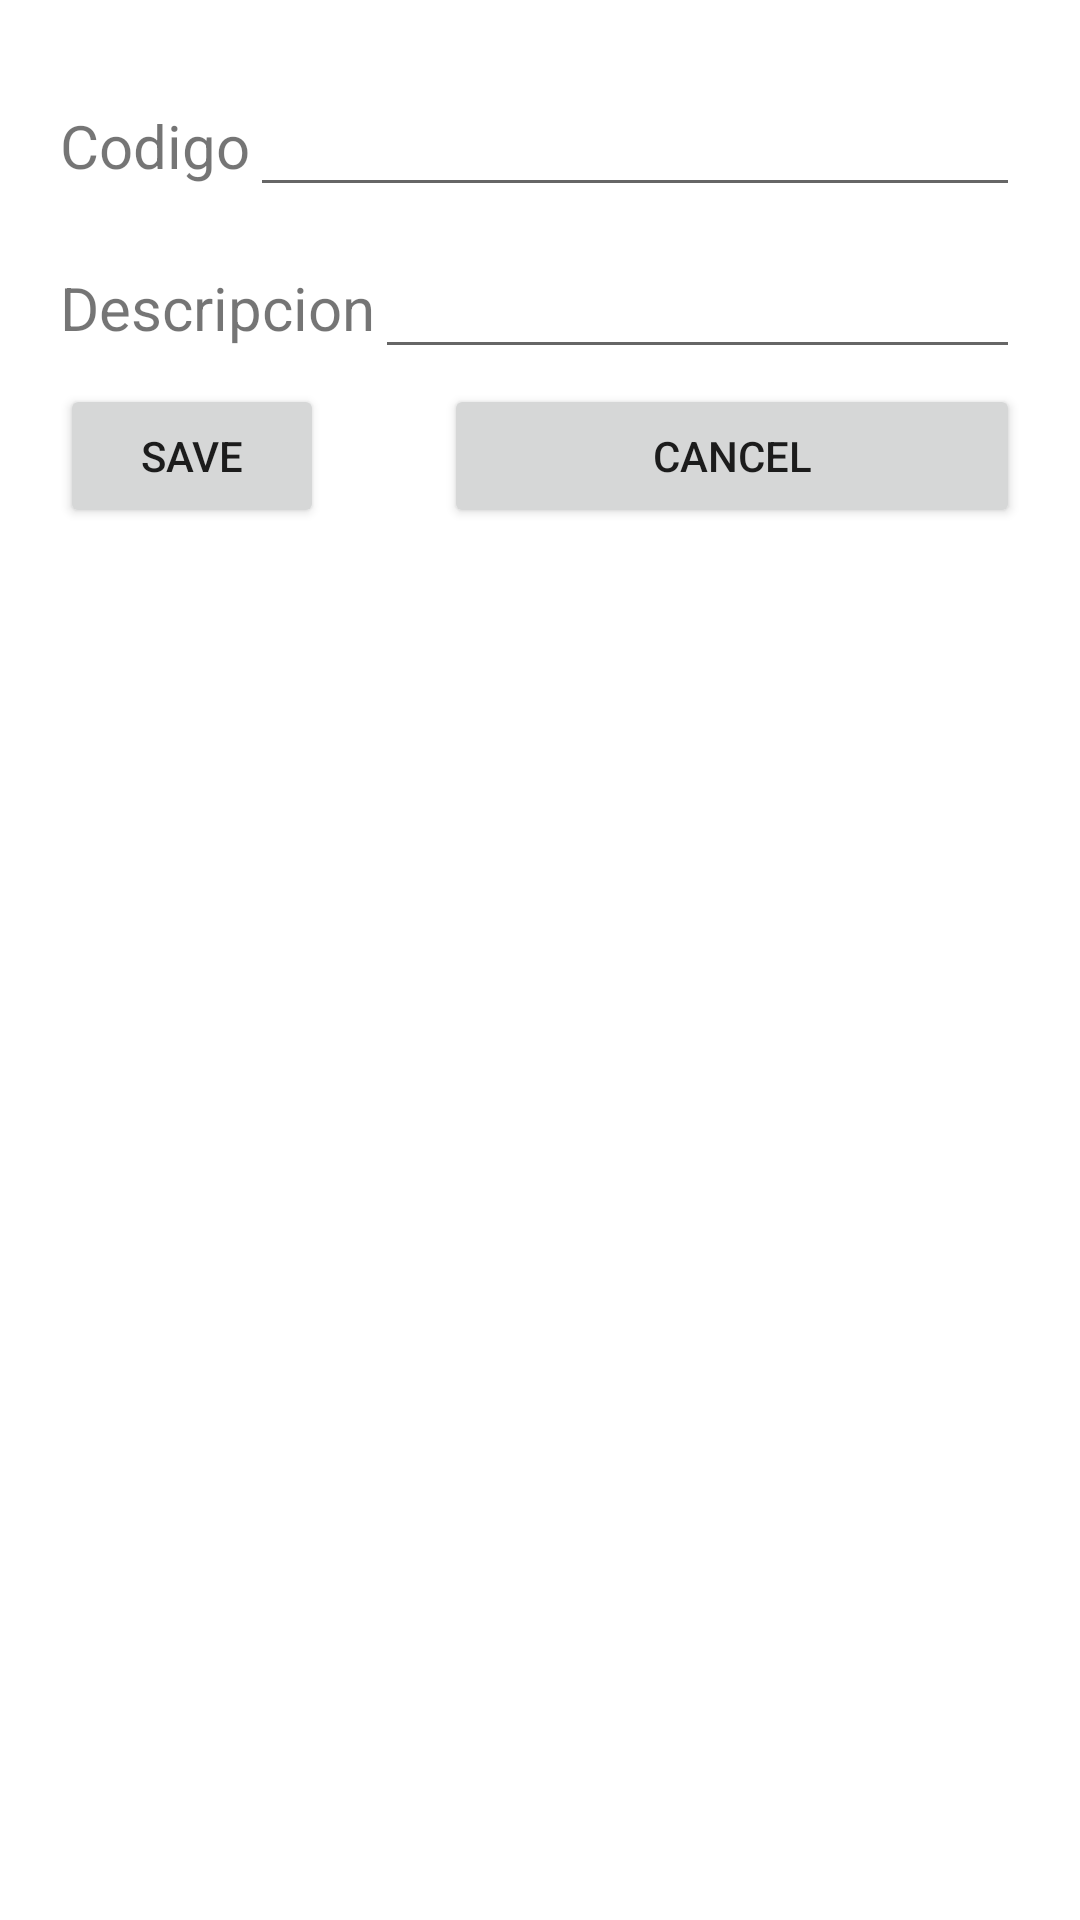

Layout XML and referenced resources for this Android screen:
<!-- AndroidManifest.xml: application theme Theme.Idenxilo -->
<!-- res/layout/fragment_add_item.xml -->
<?xml version="1.0" encoding="utf-8"?>
<FrameLayout xmlns:android="http://schemas.android.com/apk/res/android"
    xmlns:tools="http://schemas.android.com/tools"
    android:layout_width="match_parent"
    android:layout_height="match_parent"
    tools:context=".dialogFragments.AddItemFragment">

    <LinearLayout
        android:layout_width="match_parent"
        android:layout_height="match_parent"
        android:padding="20dp"
        android:orientation="vertical">

        <LinearLayout
            android:layout_width="match_parent"
            android:layout_height="wrap_content"
            android:paddingBottom="5dp"
            android:paddingTop="5dp"
            android:orientation="horizontal">

            <TextView
                android:id="@+id/textView"
                android:layout_width="wrap_content"
                android:layout_height="wrap_content"
                android:textSize="20dp"
                android:text="Codigo" />

            <EditText
                android:id="@+id/et_codigo"
                android:layout_width="wrap_content"
                android:layout_height="wrap_content"
                android:layout_weight="1"
                android:ems="10"
                android:inputType="textPersonName"
                android:textSize="20dp"
                android:text="" />

        </LinearLayout>

        <LinearLayout
            android:layout_width="match_parent"
            android:layout_height="wrap_content"
            android:paddingBottom="5dp"
            android:paddingTop="5dp"
            android:orientation="horizontal">

            <TextView
                android:id="@+id/textView2"
                android:layout_width="wrap_content"
                android:layout_height="wrap_content"
                android:textSize="20dp"
                android:text="Descripcion" />

            <EditText
                android:id="@+id/et_descripcion"
                android:layout_width="wrap_content"
                android:layout_height="wrap_content"
                android:layout_weight="1"
                android:ems="10"
                android:inputType="textPersonName"
                android:textSize="20dp"
                android:text="" />
        </LinearLayout>

        <LinearLayout
            android:layout_width="match_parent"
            android:layout_height="match_parent"
            android:orientation="horizontal">

            <Button
                android:id="@+id/btn_save"
                android:layout_width="wrap_content"
                android:layout_height="wrap_content"

                android:layout_marginRight="40dp"
                android:text="Save" />

            <Button
                android:id="@+id/btn_cancel"
                android:layout_width="wrap_content"
                android:layout_height="wrap_content"
                android:layout_weight="1"
                android:text="Cancel" />
        </LinearLayout>
    </LinearLayout>
</FrameLayout>
<!-- resources referenced by this layout -->
<resources>
  <style name="Theme.Idenxilo" parent="Theme.MaterialComponents.DayNight.DarkActionBar">
          
          <item name="colorPrimary">@color/purple_500</item>
          <item name="colorPrimaryVariant">@color/purple_700</item>
          <item name="colorOnPrimary">@color/white</item>
          
          <item name="colorSecondary">@color/teal_200</item>
          <item name="colorSecondaryVariant">@color/teal_700</item>
          <item name="colorOnSecondary">@color/black</item>
          
          <item name="android:statusBarColor" tools:targetApi="l">?attr/colorPrimaryVariant</item>
          
      </style>
  <!-- not gathered from this repository: default colours our renderer supplied (Android Studio template values) -->
  <color name="purple_500">#FF6200EE</color>
  <color name="purple_700">#FF3700B3</color>
  <color name="teal_200">#FF03DAC5</color>
  <color name="teal_700">#FF018786</color>
  <color name="black">#FF000000</color>
  <color name="white">#FFFFFFFF</color>
</resources>
